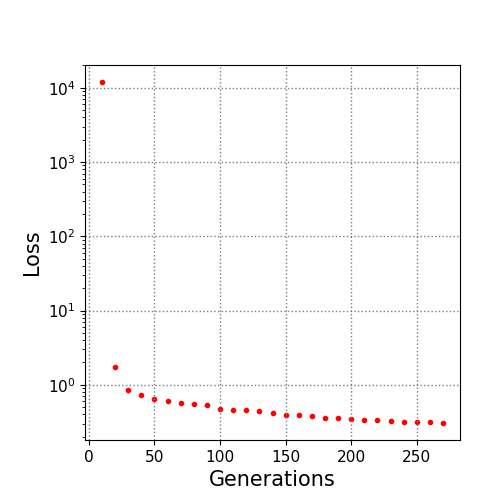

The file beside this chart, header and first rows:
10.0, 11951.94803
20.0, 1.741
30.0, 0.8573
40.0, 0.7233
50.0, 0.639
60.0, 0.6066
70.0, 0.5657
80.0, 0.5437
90.0, 0.538
100.0, 0.4656
110.0, 0.455
120.0, 0.4548
130.0, 0.4471
140.0, 0.4208
150.0, 0.3865
160.0, 0.3864
170.0, 0.377
180.0, 0.361
190.0, 0.3557
200.0, 0.3479
210.0, 0.3387
220.0, 0.3337
230.0, 0.3237
240.0, 0.319
250.0, 0.3148
260.0, 0.3124
270.0, 0.3065
